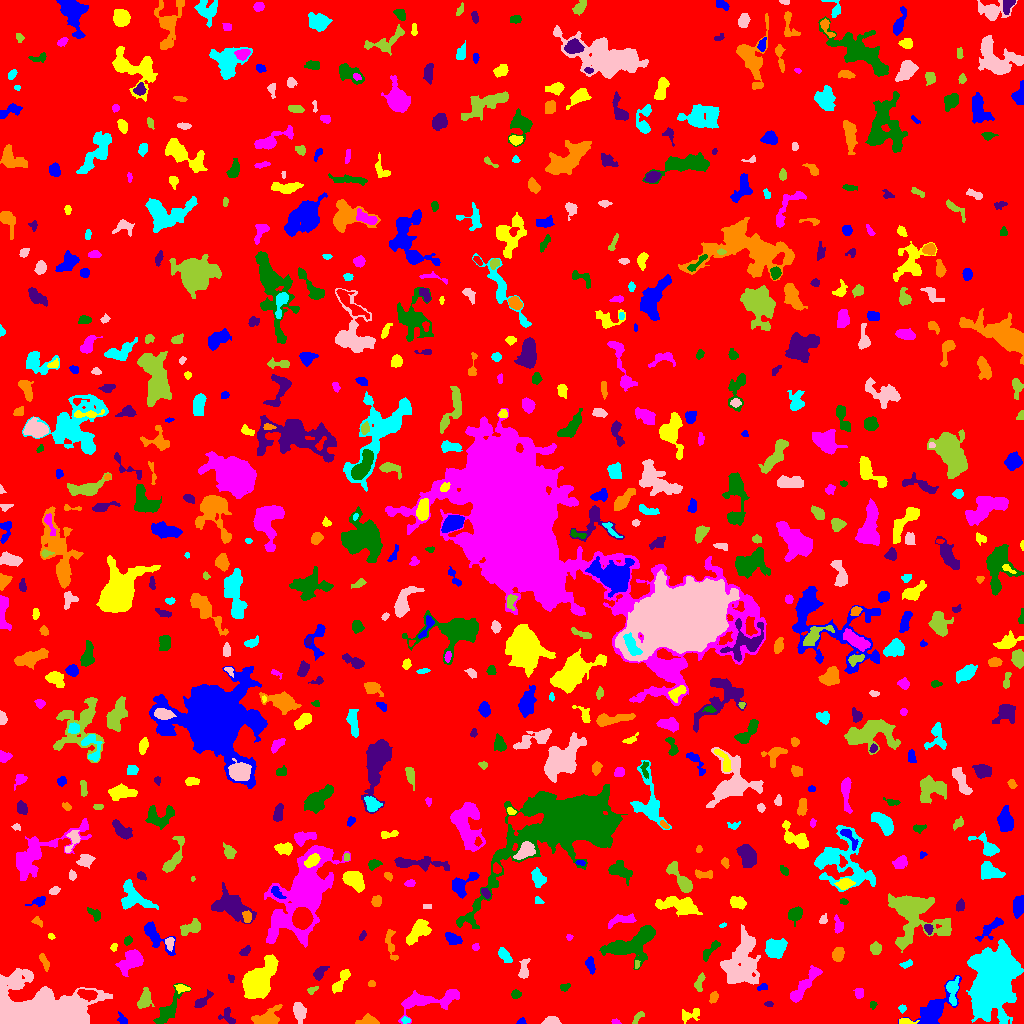

Data behind this chart, as committed beside it:
ID, X, Y, A, B, theta, total_flux, mu_max, mu_median, mu_mean, R_fwhm, R_e, R10, R90, x_start, x_end, y_start, y_end, area, greylevel
0, 514.4, 513, 299.1, 295.9, 0.3595, 1536069, 10.0, 2.0, 1.868, 138.8, 238.7, 92.98, 386.5, 0, 1023, 0, 1023, 822178, 1.868
1, 521.2, 1.521, 1.943, 1.346, 0.1867, 119.0, 6.0, 2.0, 2.38, 2.706, 1.954, 0.5642, 3.09, 516, 526, 0, 6, 50, 7.38
2, 905.6, 1.478, 3.836, 1.361, -0.07471, 456.0, 16.0, 4.0, 5.182, 2.706, 2.523, 0.7979, 4.222, 899, 919, 0, 5, 88, 11.18
3, 615.3, 1.451, 1.969, 1.164, -0.2305, 71.0, 4.0, 1.0, 1.651, 2.585, 1.871, 0.5642, 2.985, 611, 621, 0, 5, 43, 7.651
4, 168.5, 14.32, 11.22, 3.509, 0.9622, 927.0, 5.0, 2.0, 2.395, 7.225, 6.024, 2.394, 9.508, 153, 191, 0, 40, 387, 6.395
5, 227.2, 7.03, 5.248, 3.435, -0.8643, 167.0, 4.0, 1.0, 1.152, 4.107, 3.385, 1.262, 5.262, 218, 235, 0, 16, 145, 6.152
6, 368.4, 3.153, 4.924, 2.438, 0.01851, 203.0, 3.0, 1.0, 1.301, 4.406, 3.742, 1.382, 5.89, 355, 379, 0, 10, 156, 6.301
7, 405.7, 3.406, 2.36, 1.462, -0.08298, 101.0, 4.0, 2.0, 1.836, 3.241, 2.326, 0.7979, 3.656, 401, 410, 0, 7, 55, 7.836
8, 551.8, 1.791, 3.806, 1.761, 0.01682, 894.0, 24.0, 6.0, 7.45, 2.932, 2.877, 0.9772, 4.853, 541, 561, 0, 7, 120, 11.45
9, 637.8, 5.951, 3.947, 1.489, 0.8471, 122.0, 3.0, 1.0, 1.386, 3.478, 2.764, 1.128, 4.37, 632, 644, 0, 12, 88, 6.386
10, 98.35, 4.642, 2.92, 1.738, -1.513, 246.0, 6.0, 3.0, 2.562, 4.029, 2.821, 1.128, 4.297, 95, 103, 0, 12, 96, 7.562
11, 122.8, 3.581, 3.173, 1.932, -0.7695, 227.0, 5.0, 2.5, 2.702, 3.656, 2.877, 1.128, 4.442, 117, 127, 0, 12, 84, 6.702
12, 690.6, 8.824, 5.722, 2.872, 0.3263, 341.0, 5.0, 2.0, 2.018, 3.868, 4.107, 1.382, 6.507, 682, 699, 0, 15, 169, 6.018
13, 429.4, 22.94, 18.22, 4.709, 0.1858, 1658, 6.0, 2.0, 2.555, 9.39, 7.919, 3.038, 12.48, 398, 459, 0, 34, 649, 6.555
14, 873.1, 18.49, 1.96, 1.482, 0.8901, 51.0, 3.0, 1.0, 1.02, 1.871, 1.784, 0.5642, 3.09, 870, 877, 14, 22, 50, 6.02
15, 769.0, 19.5, 2.064, 1.317, 0.0, 62.0, 3.0, 1.0, 1.319, 2.394, 2.034, 0.7979, 3.241, 764, 773, 17, 22, 47, 6.319
16, 265.8, 4.78, 6.893, 3.507, 0.3719, 1724, 12.0, 4.0, 5.177, 6.433, 5.171, 2.111, 8.5, 251, 282, 0, 19, 333, 9.177
17, 902.7, 14.89, 1.607, 1.536, 0.258, 57.0, 3.0, 1.0, 1.036, 2.257, 1.871, 0.5642, 3.09, 898, 906, 10, 19, 55, 8.036
18, 299.4, 11.37, 4.776, 2.794, -1.392, 1035, 9.0, 4.0, 4.792, 5.67, 4.652, 1.871, 7.356, 293, 306, 0, 21, 216, 7.792
19, 144.7, 24.17, 5.303, 3.018, 1.286, 1150, 10.0, 5.0, 5.227, 6.308, 4.787, 1.871, 7.421, 137, 154, 15, 36, 220, 9.227
20, 620.8, 39.45, 13.25, 6.842, -0.5094, 10329, 35.0, 4.0, 7.795, 7.181, 8.649, 3.141, 17.1, 578, 652, 17, 70, 1325, 10.8
21, 934.1, 13.86, 10.62, 4.902, 0.8079, 2990, 15.0, 3.0, 4.551, 6.433, 6.77, 2.646, 11.82, 898, 961, 0, 48, 657, 8.551
22, 256.5, 41.37, 7.691, 5.11, 0.9515, 20294, 101.0, 9.0, 21.29, 6.58, 6.77, 2.585, 12.48, 242, 278, 25, 69, 953, 25.29
23, 859, 29.78, 2.625, 2.205, 1.506, 256.0, 5.0, 3.0, 2.813, 4.184, 3.038, 1.262, 4.618, 853, 863, 25, 35, 91, 6.813
24, 515.6, 29.07, 2.328, 2.014, 0.2422, 283.0, 6.0, 4.0, 3.494, 3.909, 2.821, 1.128, 4.334, 511, 521, 25, 34, 81, 7.494
25, 201.2, 21.38, 4.528, 1.986, 0.7676, 295.0, 7.0, 1.0, 1.941, 3.141, 3.038, 1.128, 5.202, 194, 213, 16, 34, 152, 6.941
26, 713.6, 26.4, 2.468, 1.846, 1.147, 172.0, 5.0, 2.0, 1.911, 2.985, 2.646, 0.9772, 4.37, 709, 718, 20, 32, 90, 6.911
27, 991.7, 39.07, 13.58, 8.431, 1.327, 47456, 99.0, 8.0, 16.19, 8.903, 11.3, 4.068, 22.88, 966, 1023, 0, 84, 2931, 20.19
28, 34.46, 8.664, 20.78, 7.535, 0.0494, 70180, 100.0, 11.0, 22.68, 13.26, 12.35, 4.853, 21.84, 0, 112, 0, 55, 3094, 26.68
29, 311.3, 33.64, 2.33, 1.215, 0.4018, 80.0, 4.0, 1.0, 1.212, 2.523, 1.871, 0.5642, 3.29, 307, 318, 29, 37, 66, 7.212
30, 86.89, 29.05, 4.91, 2.292, -0.1672, 493.0, 6.0, 3.0, 2.724, 5.67, 4.222, 1.596, 6.333, 77, 97, 22, 34, 181, 9.724
31, 762.7, 36.46, 2.705, 1.593, 0.2711, 155.0, 5.0, 2.5, 2.422, 3.192, 2.585, 0.9772, 3.827, 757, 767, 33, 40, 64, 8.422
32, 181.6, 35.32, 3.528, 1.873, -0.1756, 207.0, 4.0, 2.0, 2.134, 4.72, 3.141, 1.262, 4.82, 174, 190, 30, 39, 97, 8.134
33, 803.3, 36.83, 12.58, 2.583, 0.9018, 1447, 11.0, 3.0, 3.618, 4.549, 5.971, 2.111, 9.756, 790, 822, 21, 58, 400, 7.617
34, 565.1, 36.53, 2.899, 1.89, 0.3761, 159.0, 5.0, 2.0, 2.271, 2.394, 2.932, 0.9772, 4.334, 560, 570, 32, 40, 70, 6.271
35, 231.2, 45.18, 1.981, 1.518, -1.16, 100.0, 5.0, 2.0, 2.083, 2.185, 2.034, 0.7979, 3.385, 228, 234, 41, 49, 48, 7.083
36, 371.5, 39.36, 2.062, 1.123, 0.0, 66.0, 3.0, 1.5, 1.375, 2.764, 1.871, 0.7979, 2.821, 368, 375, 37, 43, 48, 7.375
37, 952.5, 32.88, 6.777, 2.625, 1.561, 789.0, 9.0, 3.0, 3.445, 4.514, 4.478, 1.693, 7.378, 946, 959, 18, 47, 229, 9.445
38, 14.92, 41.32, 2.971, 2.024, -1.423, 184.0, 4.0, 1.0, 1.269, 4.26, 3.09, 1.128, 4.951, 9, 20, 36, 53, 145, 8.269
39, 699.3, 40.47, 4.983, 1.988, 1.35, 281.0, 4.0, 2.0, 2.213, 5.585, 3.785, 1.596, 5.557, 694, 705, 32, 51, 127, 6.213
40, 200.6, 50.85, 4.885, 2.003, 0.2223, 148.0, 3.0, 1.0, 1.396, 3.7, 3.29, 1.262, 5.232, 192, 209, 46, 57, 106, 6.396
41, 590.2, 58.92, 3.907, 1.999, -1.32, 362.0, 6.0, 3.0, 2.873, 4.687, 3.432, 1.382, 5.412, 585, 595, 49, 67, 126, 10.87
42, 340.8, 41.44, 7.681, 2.187, 1.026, 324.0, 3.0, 1.0, 1.514, 5.698, 4.514, 1.784, 7.047, 332, 350, 30, 54, 214, 6.514
43, 131.7, 62.87, 6.69, 4.102, 0.7267, 1600, 11.0, 3.0, 3.922, 5.441, 5.997, 2.257, 9.837, 115, 143, 47, 74, 408, 7.922
44, 631, 79.15, 14.09, 6.342, 0.4029, 5176, 12.0, 5.0, 5.669, 11.9, 9.39, 3.785, 14.74, 599, 655, 54, 98, 913, 9.669
45, 319.7, 50.67, 4.278, 2.38, 0.8505, 407.0, 5.0, 3.0, 2.907, 5.046, 4.029, 1.596, 6.129, 313, 329, 43, 57, 140, 6.907
46, 44.3, 61.35, 4.748, 1.627, -1.188, 207.0, 4.0, 2.0, 1.832, 4.687, 3.478, 1.382, 5.352, 39, 49, 52, 70, 113, 6.832
47, 906.8, 59.39, 3.03, 1.438, 0.327, 85.0, 2.0, 1.0, 1.09, 4.26, 2.585, 1.128, 3.909, 899, 912, 55, 64, 78, 6.09
48, 523.6, 52.41, 4.775, 2.075, 1.452, 388.0, 7.0, 2.0, 2.38, 3.568, 3.338, 1.262, 5.89, 518, 530, 45, 65, 163, 7.38
49, 636.5, 58.81, 2.065, 1.088, -1.485, 69.0, 4.0, 2.0, 1.643, 2.706, 1.871, 0.5642, 2.932, 635, 640, 55, 63, 42, 9.643
50, 193.4, 68.07, 1.788, 1.372, 1.05, 57.0, 3.0, 1.0, 1.096, 2.326, 1.954, 0.5642, 3.141, 190, 197, 64, 71, 52, 8.096
51, 155.6, 87.24, 10.51, 3.835, -0.8112, 1138, 8.0, 3.0, 3.206, 6.206, 5.863, 2.185, 9.458, 144, 175, 68, 102, 355, 7.206
52, 113.7, 76.37, 2, 1.558, 1.292, 91.0, 4.0, 2.0, 1.784, 3.09, 2.185, 0.7979, 3.385, 110, 117, 72, 80, 51, 6.784
53, 475.5, 76.47, 1.889, 1.545, 0.09212, 81.0, 3.0, 2.0, 1.588, 2.985, 2.257, 0.7979, 3.385, 472, 479, 73, 80, 51, 6.588
54, 709.9, 72.82, 6.897, 1.891, 0.8674, 369.0, 5.0, 2.0, 2.335, 4.478, 4.029, 1.493, 6.18, 703, 720, 62, 83, 158, 6.335
55, 244.8, 72.21, 3.395, 1.826, 0.6445, 164.0, 4.0, 2.0, 1.885, 4.406, 3.192, 1.262, 4.687, 239, 250, 68, 78, 87, 5.885
56, 837.8, 69.37, 2.986, 2.389, 1.112, 547.0, 10.0, 3.0, 3.529, 3.949, 3.338, 1.262, 5.557, 832, 844, 62, 76, 155, 8.529
57, 504, 68.7, 4.086, 2.105, -0.9211, 448.0, 8.0, 2.0, 2.967, 4.222, 3.613, 1.382, 5.836, 498, 512, 61, 76, 151, 7.967
58, 169.4, 80.57, 2.924, 1.89, 1.566, 238.0, 5.0, 2.0, 2.38, 3.785, 2.877, 1.128, 4.514, 165, 174, 72, 86, 100, 9.38
59, 875.3, 74.87, 2.682, 2.443, -1.465, 336.0, 6.0, 3.0, 2.646, 4.652, 3.338, 1.262, 5.078, 870, 881, 69, 82, 127, 7.646
... 682 more rows
